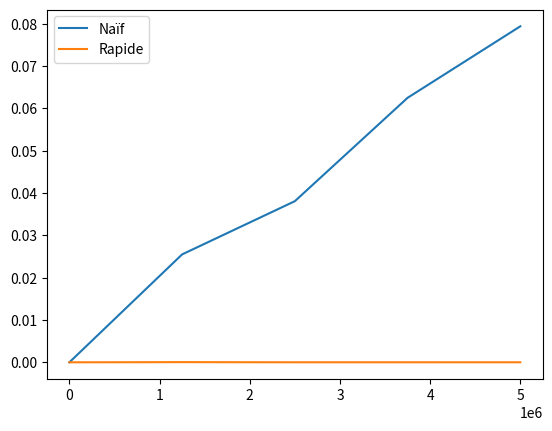

This chart was generated by the following Python code:
import time
import numpy as np
import matplotlib.pyplot as plt

def puissanceN(q, n):
    tps_debut = time.time()
    x=1
    for k in range(1, n+1):
        x=x*q
    tps_fin = time.time()
    return tps_fin - tps_debut

def puissanceR(q, n):
    tps_debut = time.time()
    r, x, e = 1, q, n
    while e!=0:
        if e%2==0:
            x=x*x
            e=e//2
        else:
            r=r*x
            e=e-1
    tps_fin = time.time()
    return tps_fin - tps_debut

q = 1.2345
puissances = np.linspace(0, 5000000, 5)
N = []
R = []
for elt in puissances:
    N.append(puissanceN(q, int(elt)))
    R.append(puissanceR(q, int(elt)))

plt.plot(puissances, N, label= "Naïf")
plt.plot(puissances, R, label= "Rapide")
plt.legend()
plt.show()
